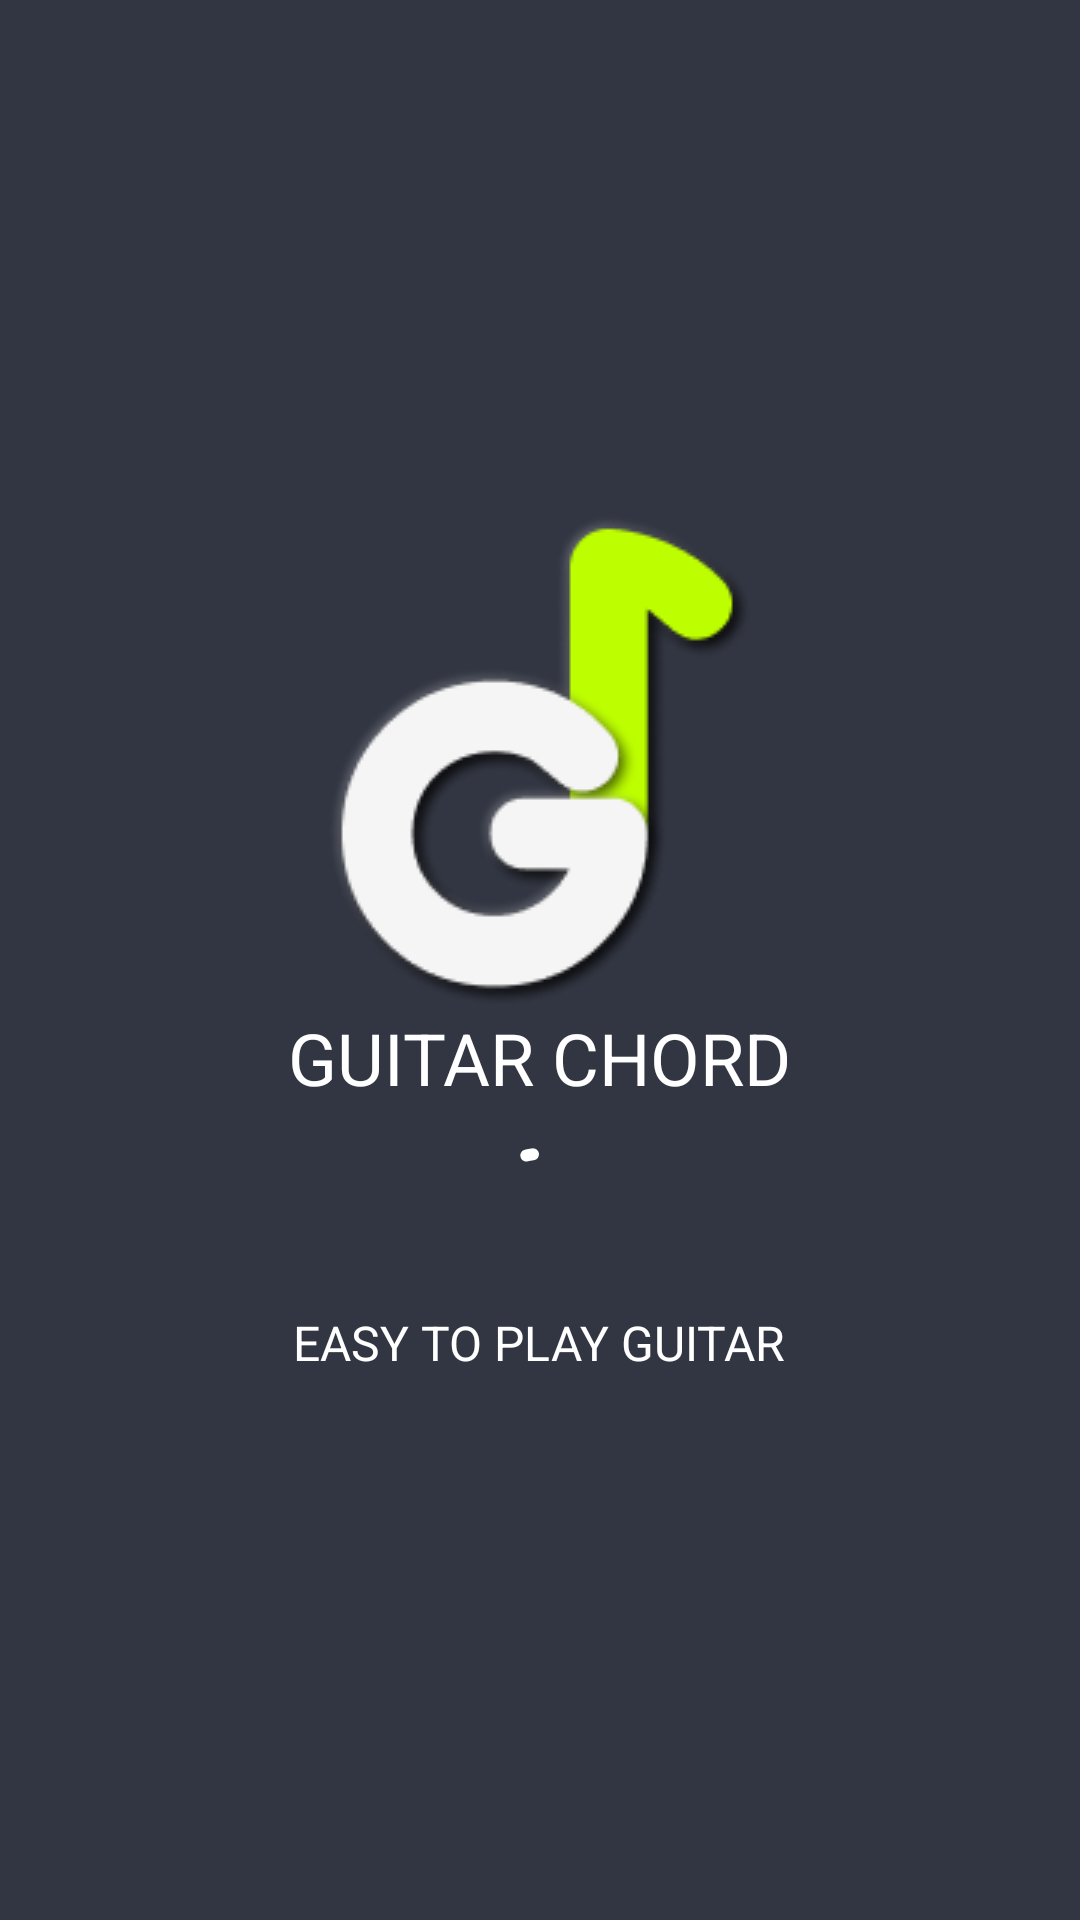

This screen was rendered from an Android layout file. Write that file and the resources it references.
<!-- AndroidManifest.xml: application theme Theme.Android_Chordify_Clone -->
<!-- res/layout/splash_screen.xml -->
<?xml version="1.0" encoding="utf-8"?>
<LinearLayout xmlns:android="http://schemas.android.com/apk/res/android"
    android:layout_width="match_parent"
    android:layout_height="match_parent"
    xmlns:app="http://schemas.android.com/apk/res-auto"
    android:gravity="center"
    android:orientation="vertical"
    android:background="@color/des_back">
    <ImageView
        android:id="@+id/img"
        android:src="@drawable/icon_splash"
        android:layout_width="wrap_content"
        android:layout_height="wrap_content"/>

    <TextView
        android:id="@+id/appName"
        android:textAllCaps="true"
        android:text="@string/app_name"
        android:textColor="@color/white"
        android:textSize="24sp"
        android:layout_width="wrap_content"
        android:layout_height="wrap_content"/>

    <RelativeLayout
        android:layout_marginVertical="10dp"
        android:layout_centerInParent="true"
        android:layout_width="wrap_content"
        android:layout_height="wrap_content">
        <LinearLayout
            android:orientation="vertical"
            android:layout_width="wrap_content"
            android:layout_height="wrap_content"
            android:id="@+id/loadingSplash">
            <com.google.android.material.progressindicator.CircularProgressIndicator
                android:layout_width="wrap_content"
                android:layout_gravity="center_horizontal"
                android:indeterminate="true"
                app:indicatorColor="@color/white"
                android:id="@+id/progress_circular"
                android:layout_marginBottom="10dp"
                android:layout_height="wrap_content"/>

            <TextView
                android:id="@+id/usage"
                android:textAllCaps="true"
                android:text="@string/usage"
                android:textColor="@color/white"
                android:textSize="16sp"
                android:layout_width="wrap_content"
                android:layout_height="wrap_content"/>
        </LinearLayout>

        <LinearLayout
            android:orientation="vertical"
            android:layout_width="wrap_content"
            android:layout_height="wrap_content"
            android:id="@+id/versionUpdateSplash"
            android:visibility="gone">
            <TextView
                android:textColor="@color/white"
                android:textSize="14sp"
                android:text="@string/version_err"
                android:layout_width="match_parent"
                android:layout_height="wrap_content"
                android:gravity="center_horizontal"
                android:paddingHorizontal="90dp"/>
            <ImageView
                android:layout_width="match_parent"
                android:layout_height="60dp"
                android:layout_below="@id/textField"
                android:layout_marginHorizontal="50dp"
                android:layout_marginTop="10dp"
                android:id="@+id/update_btn"
                android:src="@drawable/update_btn"/>
        </LinearLayout>
        <LinearLayout
            android:orientation="vertical"
            android:layout_width="wrap_content"
            android:layout_height="wrap_content"
            android:id="@+id/errorSplash"
            android:visibility="gone">
            <TextView
                android:textColor="@color/white"
                android:textSize="19sp"
                android:text="@string/splash_err"
                android:layout_width="match_parent"
                android:layout_height="wrap_content"
                android:gravity="center_horizontal"
                android:paddingHorizontal="90dp"/>

        </LinearLayout>

    </RelativeLayout>


</LinearLayout>
<!-- resources referenced by this layout -->
<resources>
  <color name="des_back">#323642</color>
  <color name="white">#FFFFFFFF</color>
  <!-- drawable icon_splash: png bitmap (drawable-v24, 13884 bytes) -->
  <!-- drawable update_btn: png bitmap (drawable, 65139 bytes) -->
  <string name="app_name">Guitar Chord</string>
  <string name="splash_err">Oops! Something went wrong. Please try again!</string>
  <string name="usage">Easy to play guitar</string>
  <string name="version_err">The app’s version is too low and needs to be updated</string>
  <style name="Theme.Android_Chordify_Clone" parent="Base.Theme.Android_Chordify_Clone">
          <item name="colorPrimaryDark">#3B3F4B</item>
      </style>
  <style name="Base.Theme.Android_Chordify_Clone" parent="Theme.Material3.Light.NoActionBar">
          
          <item name="colorPrimary">#3B3F4B</item>
          <item name="colorPrimaryVariant">#3B3F4B</item>
          <item name="colorOnPrimary">@color/material_dynamic_primary100</item>
          <item name="colorPrimaryContainer">@color/material_dynamic_primary90</item>
          <item name="colorOnPrimaryContainer">@color/material_dynamic_primary10</item>
  
          <item name="colorSecondary">@color/material_dynamic_secondary40</item>
          <item name="colorOnSecondary">@color/material_dynamic_secondary100</item>
          <item name="colorSecondaryContainer">@color/material_dynamic_secondary90</item>
          <item name="colorOnSecondaryContainer">@color/material_dynamic_secondary10</item>
  
          <item name="colorTertiary">@color/white</item>
          <item name="colorOnTertiary">@color/material_dynamic_tertiary100</item>
          <item name="colorTertiaryContainer">#3B3F4B</item>
          <item name="colorOnTertiaryContainer">@color/material_dynamic_tertiary10</item>
      </style>
  <color name="material_dynamic_primary100">#FFFFFF</color>
  <color name="material_dynamic_primary90">#C1E8FF</color>
  <color name="material_dynamic_primary10">#001E2C</color>
  <color name="material_dynamic_secondary40">#4E616C</color>
  <color name="material_dynamic_secondary100">#FFFFFF</color>
  <color name="material_dynamic_secondary90">#D1E5F4</color>
  <color name="material_dynamic_secondary10">#091E28</color>
  <color name="material_dynamic_tertiary10">#E6DEFF</color>
</resources>
